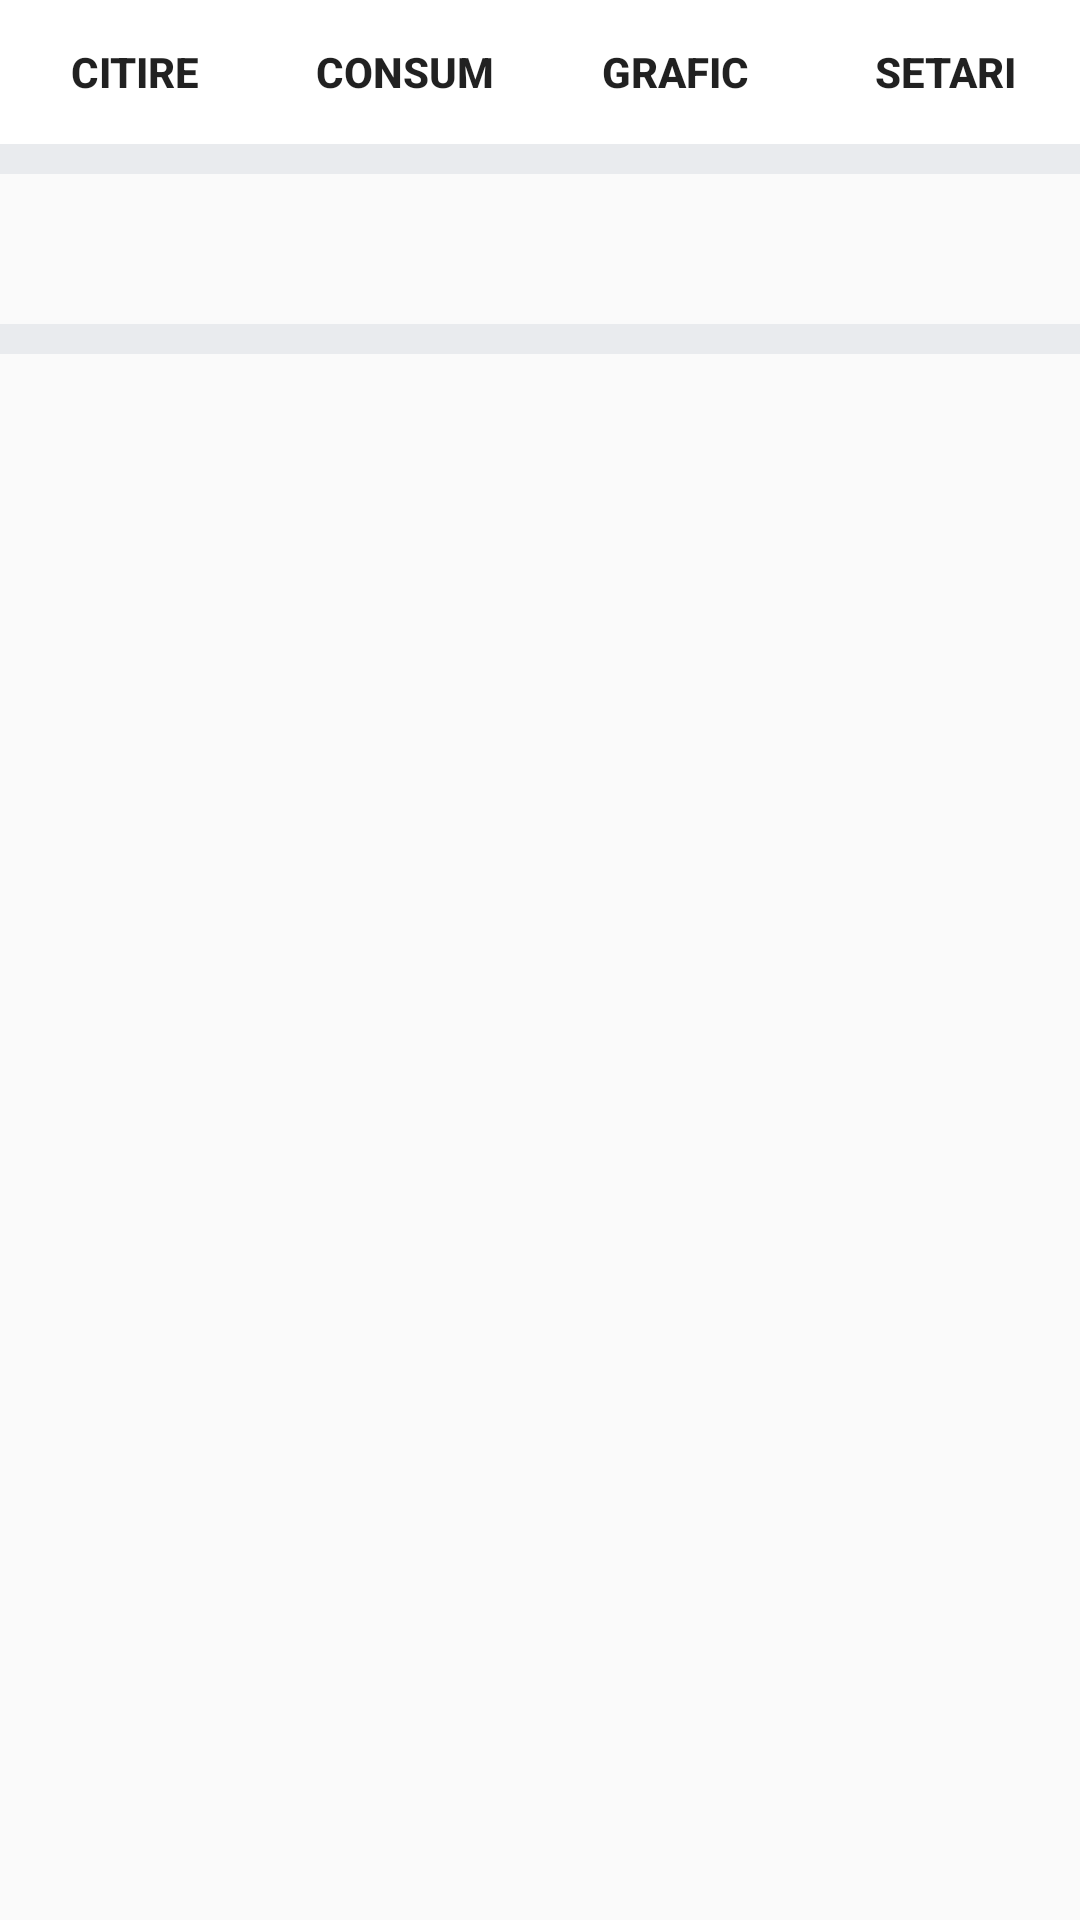

Produce the Android XML layout that renders to this screen, including the resource entries it uses.
<!-- AndroidManifest.xml: application theme AppTheme -->
<!-- res/layout/activity_main.xml -->
<LinearLayout xmlns:android="http://schemas.android.com/apk/res/android"
    android:layout_width="fill_parent"
    android:layout_height="fill_parent"
    android:orientation="vertical" >
<LinearLayout
            android:layout_width="fill_parent"
            android:layout_height="wrap_content"
            android:orientation="horizontal" >
            
        <Button android:id="@+id/btnCitire"
            android:layout_height="wrap_content"
            android:layout_width="0dp"
            android:layout_weight="1"
            android:background="@drawable/tab_selection_material_design"
            android:text="@string/CitireTab"
            android:textSize="@dimen/tabs_text_size"
            android:textStyle="bold"
            android:onClick="btnCitireClick"/>
        <Button android:id="@+id/btnConsum"
            android:layout_height="wrap_content"
            android:layout_width="0dp"
            android:layout_weight="1"
            android:background="@drawable/tab_selection_material_design"
            android:text="@string/ConsumTab"
            android:textSize="@dimen/tabs_text_size"
            android:textStyle="bold"
            android:onClick="btnConsumClick"/>
        <Button android:id="@+id/btnGrafic"
            android:layout_height="wrap_content"
            android:layout_width="0dp"
            android:layout_weight="1"
            android:background="@drawable/tab_selection_material_design"
            android:text="@string/GraficTab"
            android:textSize="@dimen/tabs_text_size"
            android:textStyle="bold"
            android:onClick="btnGraficClick"/>
        <Button android:id="@+id/btnSetari"
            android:layout_height="wrap_content"
            android:layout_width="0dp"
            android:layout_weight="1"
            android:background="@drawable/tab_selection_material_design"
            android:text="@string/SetariTab"
            android:textSize="@dimen/tabs_text_size"
            android:textStyle="bold"
            android:onClick="btnSetariClick"/>  
        
    </LinearLayout>

    <LinearLayout
        android:layout_width="fill_parent"
        android:layout_height="@dimen/spacer_size"
        android:orientation="horizontal"
        android:background="@color/colorSpacer"></LinearLayout>

    <Spinner
        android:id="@+id/ddlLocation"
        android:layout_width="fill_parent"
        android:layout_height="50dp"
        android:background="@drawable/spinner_selector"
        />

    <LinearLayout
        android:layout_width="fill_parent"
        android:layout_height="@dimen/spacer_size"
        android:orientation="horizontal"
        android:background="@color/colorSpacer"></LinearLayout>

 <android.support.v4.view.ViewPager
                        android:id="@+id/viewpager"
                        android:layout_width="fill_parent"
                        android:layout_height="fill_parent"
                        android:layout_weight="1"
                        android:layout_gravity="bottom" />

</LinearLayout>


<!-- resources referenced by this layout -->
<resources>
  <color name="colorSpacer">#E9EBEE</color>
  <dimen name="activity_horizontal_margin">16dp</dimen>
  <dimen name="activity_vertical_margin">16dp</dimen>
  <dimen name="spacer_size">10dp</dimen>
  <dimen name="tabs_text_size">14sp</dimen>
  <!-- drawable tab_selection_material_design (drawable) -->
  <?xml version="1.0" encoding="utf-8"?>
  <selector xmlns:android="http://schemas.android.com/apk/res/android" >    
       <item android:state_selected="true" >
  		 <layer-list xmlns:android="http://schemas.android.com/apk/res/android" >
  			 <item>
  				 <shape android:shape="rectangle">
  					 <solid android:color="@color/colorPrimary"/>
  				 </shape>
  			 </item>
  			 <item android:bottom="2dp">
  				 <shape android:shape="rectangle">
  					 <solid android:color="@color/white" />
  				 </shape>
  			 </item>
  		 </layer-list>
      </item>
      <item>
          <shape xmlns:android="http://schemas.android.com/apk/res/android" android:shape="rectangle" >
  			<solid android:color="@color/white"/>
  			<padding android:left="0dp"
  			    android:top="0dp"
  			    android:right="0dp"
  			    android:bottom="0dp"/>
  			<stroke android:width="1dp" android:color="@color/white"/>
          </shape>
      </item>
  </selector>
  <string name="CitireTab">CITIRE</string>
  <string name="ConsumTab">CONSUM</string>
  <string name="GraficTab">GRAFIC</string>
  <string name="SetariTab">SETARI</string>
  <style name="AppTheme" parent="Theme.AppCompat.Light.DarkActionBar">
          
          <item name="actionBarStyle">@style/MyActionBar</item>
          <item name="colorPrimary">@color/colorPrimary</item>
          <item name="colorPrimaryDark">@color/colorPrimaryDark</item>
          <item name="colorAccent">@color/colorAccent</item>       
          
      </style>
  <color name="colorPrimary">#0070BF</color>
  <color name="white">#ffffff</color>
  <style name="MyActionBar" parent="Widget.AppCompat.Light.ActionBar.Solid.Inverse">
          <item name="background">@color/colorPrimary</item>
          <item name="icon">@drawable/ic_launcher</item>
          <item name="displayOptions">showTitle</item>
      </style>
  <color name="colorPrimaryDark">#0068b3</color>
  <color name="colorAccent">#00b8e6</color>
  <!-- drawable ic_launcher: png bitmap (mipmap-hdpi, 7330 bytes) -->
</resources>
